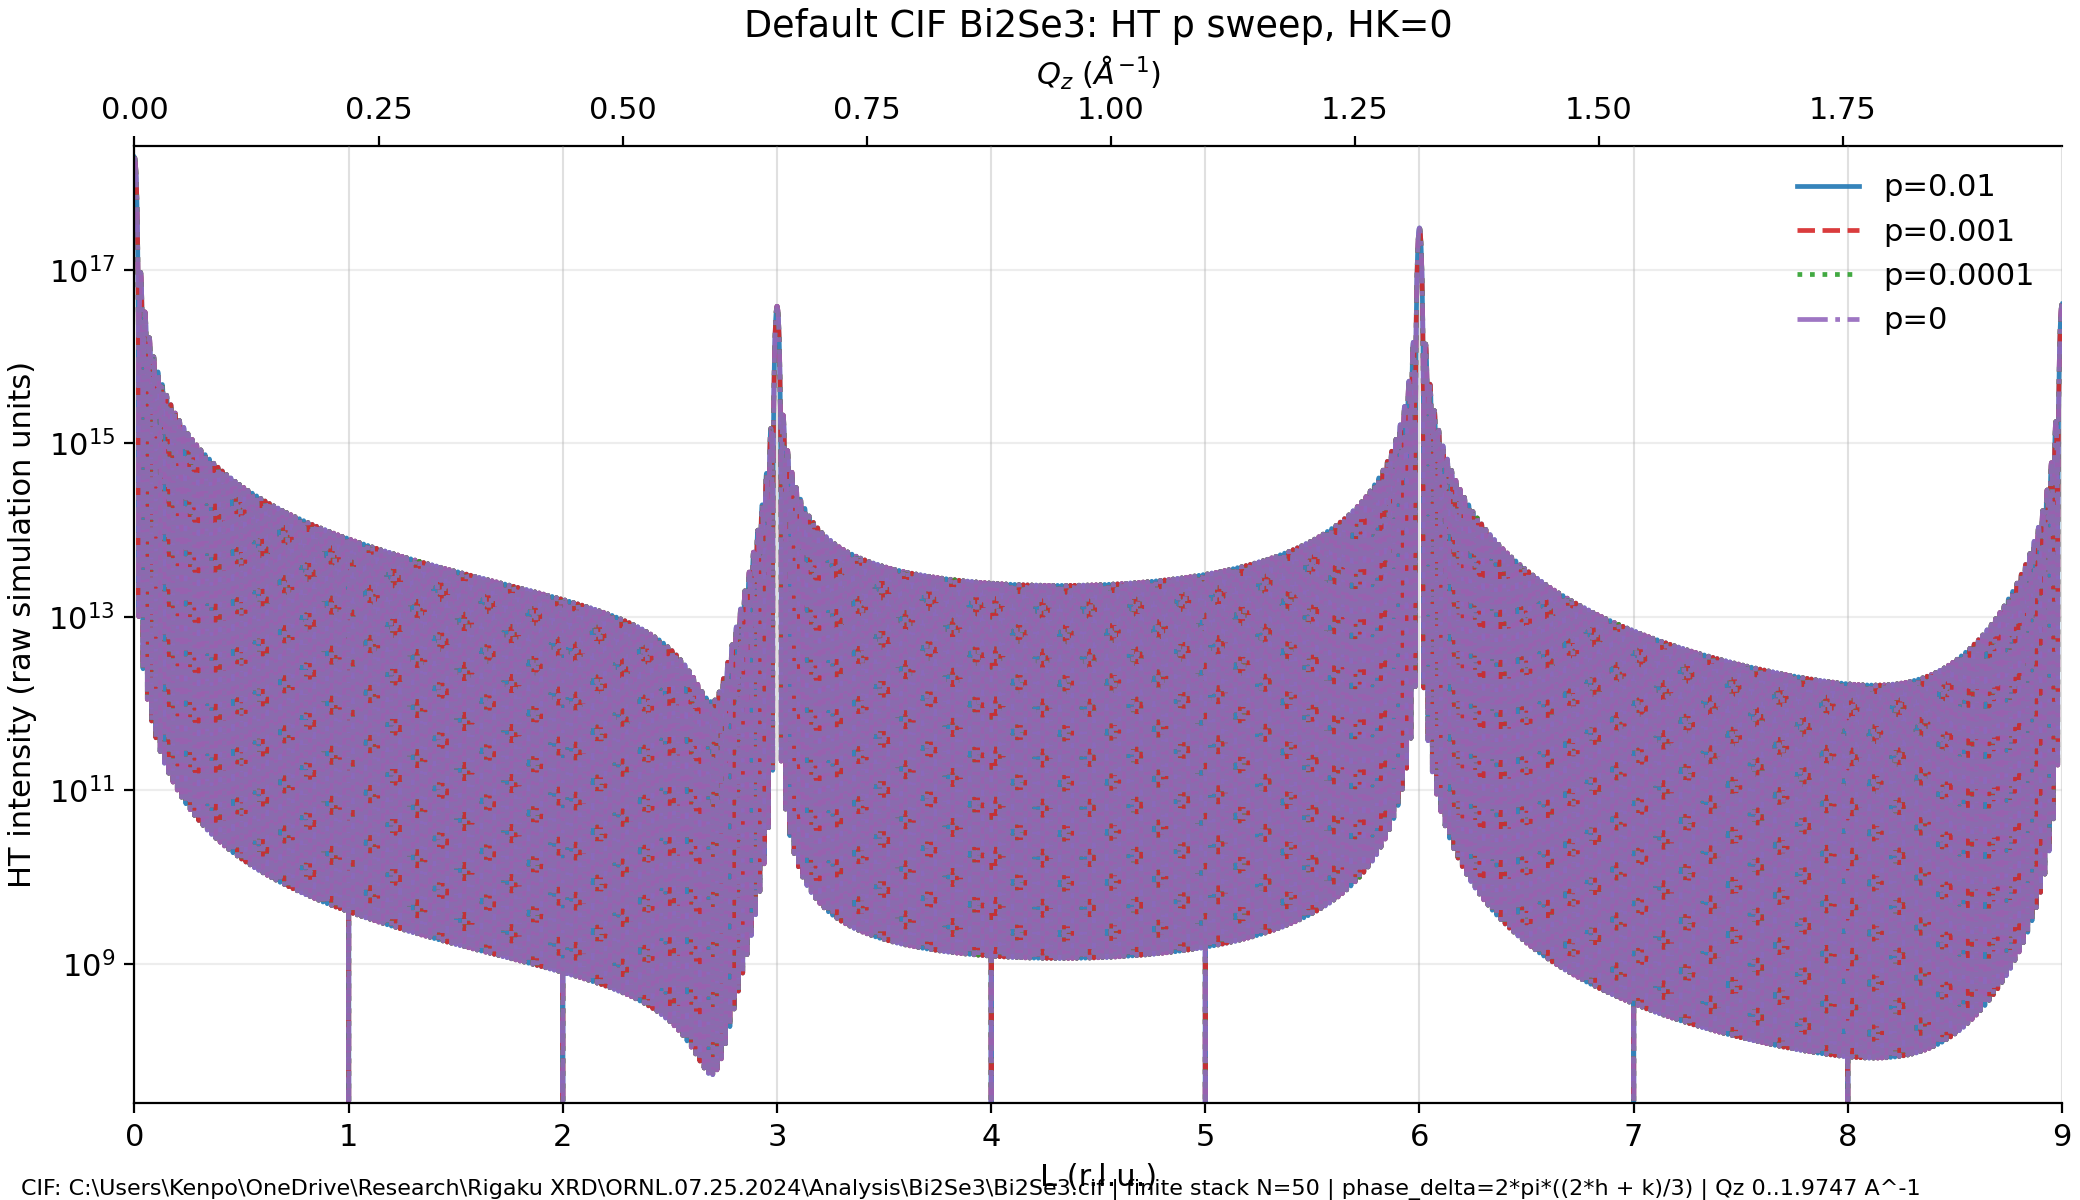

The table this chart was drawn from, first rows:
L_rlu, Qz_A_inv, F2, R_HT_p_0p01, I_HT_p_0p01, R_HT_p_0p001, I_HT_p_0p001, R_HT_p_0p0001, I_HT_p_0p0001, R_HT_p_0p0, I_HT_p_0p0
0.0, 0.0, 604073, 50.0, 1.9895296512339507e+18, 50.0, 1.9895296512339507e+18, 50.0, 1.9895296512339507e+18, 50.0, 1.9895296512339507e+18
0.001, 0.0002194, 604079, 49.59, 1.9732139499264904e+18, 49.59, 1.9732139499264904e+18, 49.59, 1.9732139499264904e+18, 49.59, 1.9732139499264904e+18
0.002, 0.0004388, 604081, 48.38, 1.9249523259682176e+18, 48.38, 1.9249523259682176e+18, 48.38, 1.9249523259682176e+18, 48.38, 1.9249523259682176e+18
0.003, 0.0006582, 604079, 46.41, 1.8465977152807158e+18, 46.41, 1.8465977152807158e+18, 46.41, 1.8465977152807158e+18, 46.41, 1.8465977152807158e+18
0.004, 0.0008777, 604073, 43.76, 1.741184493405175e+18, 43.76, 1.741184493405175e+18, 43.76, 1.741184493405175e+18, 43.76, 1.741184493405175e+18
0.005, 0.001097, 604063, 40.53, 1.612737342652107e+18, 40.53, 1.612737342652107e+18, 40.53, 1.612737342652107e+18, 40.53, 1.612737342652107e+18
0.006, 0.001316, 604049, 36.85, 1.4660636252964708e+18, 36.85, 1.4660636252964708e+18, 36.85, 1.4660636252964708e+18, 36.85, 1.4660636252964708e+18
0.007, 0.001536, 604031, 32.84, 1.3065086202961208e+18, 32.84, 1.3065086202961208e+18, 32.84, 1.3065086202961208e+18, 32.84, 1.3065086202961208e+18
0.008, 0.001755, 604009, 28.65, 1.1396882266105444e+18, 28.65, 1.1396882266105444e+18, 28.65, 1.1396882266105444e+18, 28.65, 1.1396882266105444e+18
0.009, 0.001975, 603984, 24.41, 9.712148767261996e+17, 24.41, 9.712148767261996e+17, 24.41, 9.712148767261996e+17, 24.41, 9.712148767261996e+17
0.01, 0.002194, 603954, 20.27, 8.064325195635567e+17, 20.27, 8.064325195635567e+17, 20.27, 8.064325195635567e+17, 20.27, 8.064325195635567e+17
0.011, 0.002414, 603920, 16.34, 6.501756288718501e+17, 16.34, 6.501756288718501e+17, 16.34, 6.501756288718501e+17, 16.34, 6.501756288718501e+17
0.012, 0.002633, 603882, 12.73, 5.065653480367187e+17, 12.73, 5.065653480367187e+17, 12.73, 5.065653480367187e+17, 12.73, 5.065653480367187e+17
0.013, 0.002852, 603840, 9.525, 3.7885323538549376e+17, 9.525, 3.7885323538549376e+17, 9.525, 3.7885323538549376e+17, 9.525, 3.7885323538549376e+17
0.014, 0.003072, 603794, 6.772, 2.6931981909754928e+17, 6.772, 2.6931981909754928e+17, 6.772, 2.6931981909754928e+17, 6.772, 2.6931981909754928e+17
0.015, 0.003291, 603744, 4.507, 1.79231539734944e+17, 4.507, 1.79231539734944e+17, 4.507, 1.79231539734944e+17, 4.507, 1.79231539734944e+17
0.016, 0.003511, 603690, 2.737, 1.0885590455505613e+17, 2.737, 1.0885590455505613e+17, 2.737, 1.0885590455505613e+17, 2.737, 1.0885590455505613e+17
0.017, 0.00373, 603632, 1.447, 5.7531057382887464e+16, 1.447, 5.7531057382887464e+16, 1.447, 5.7531057382887464e+16, 1.447, 5.7531057382887464e+16
0.018, 0.003949, 603571, 0.5982, 2.378272167316852e+16, 0.5982, 2.378272167316852e+16, 0.5982, 2.378272167316852e+16, 0.5982, 2.378272167316852e+16
0.019, 0.004169, 603505, 0.1378, 5478810908228849.0, 0.1378, 5478810908228849.0, 0.1378, 5478810908228849.0, 0.1378, 5478810908228849.0
0.02, 0.004388, 603435, 0.0002536, 10081574484586, 0.0002536, 10081574484586, 0.0002536, 10081574484586, 0.0002536, 10081574484586
0.021, 0.004608, 603361, 0.1128, 4484134587899306.0, 0.1128, 4484134587899306.0, 0.1128, 4484134587899306.0, 0.1128, 4484134587899306.0
0.022, 0.004827, 603283, 0.4006, 1.5919893137808454e+16, 0.4006, 1.5919893137808454e+16, 0.4006, 1.5919893137808454e+16, 0.4006, 1.5919893137808454e+16
0.023, 0.005047, 603201, 0.791, 3.143037616189676e+16, 0.791, 3.143037616189676e+16, 0.791, 3.143037616189676e+16, 0.791, 3.143037616189676e+16
0.024, 0.005266, 603116, 1.218, 4.8383063966542696e+16, 1.218, 4.8383063966542696e+16, 1.218, 4.8383063966542696e+16, 1.218, 4.8383063966542696e+16
0.025, 0.005485, 603026, 1.625, 6.452927992336859e+16, 1.625, 6.452927992336859e+16, 1.625, 6.452927992336859e+16, 1.625, 6.452927992336859e+16
0.026, 0.005705, 602932, 1.966, 7.809661250273432e+16, 1.966, 7.809661250273432e+16, 1.966, 7.809661250273432e+16, 1.966, 7.809661250273432e+16
0.027, 0.005924, 602834, 2.212, 8.784127100724958e+16, 2.212, 8.784127100724958e+16, 2.212, 8.784127100724958e+16, 2.212, 8.784127100724958e+16
0.028, 0.006144, 602733, 2.344, 9.306019105540109e+16, 2.344, 9.306019105540109e+16, 2.344, 9.306019105540109e+16, 2.344, 9.306019105540109e+16
0.029, 0.006363, 602627, 2.357, 9.3565472115869e+16, 2.357, 9.3565472115869e+16, 2.357, 9.3565472115869e+16, 2.357, 9.3565472115869e+16
0.03, 0.006582, 602517, 2.258, 8.962614965021765e+16, 2.258, 8.962614965021765e+16, 2.258, 8.962614965021765e+16, 2.258, 8.962614965021765e+16
0.031, 0.006802, 602403, 2.064, 8.188422283513133e+16, 2.064, 8.188422283513133e+16, 2.064, 8.188422283513133e+16, 2.064, 8.188422283513133e+16
0.032, 0.007021, 602286, 1.796, 7.125316350312985e+16, 1.796, 7.125316350312985e+16, 1.796, 7.125316350312985e+16, 1.796, 7.125316350312985e+16
0.033, 0.007241, 602164, 1.483, 5.880776145879369e+16, 1.483, 5.880776145879369e+16, 1.483, 5.880776145879369e+16, 1.483, 5.880776145879369e+16
0.034, 0.00746, 602039, 1.152, 4.567410726839111e+16, 1.152, 4.567410726839111e+16, 1.152, 4.567410726839111e+16, 1.152, 4.567410726839111e+16
0.035, 0.00768, 601909, 0.8305, 3.292781888337189e+16, 0.8305, 3.292781888337189e+16, 0.8305, 3.292781888337189e+16, 0.8305, 3.292781888337189e+16
0.036, 0.007899, 601776, 0.5426, 2.150737176097953e+16, 0.5426, 2.150737176097953e+16, 0.5426, 2.150737176097953e+16, 0.5426, 2.150737176097953e+16
0.037, 0.008118, 601638, 0.3065, 1.2147719223219612e+16, 0.3065, 1.2147719223219612e+16, 0.3065, 1.2147719223219612e+16, 0.3065, 1.2147719223219612e+16
0.038, 0.008338, 601497, 0.1347, 5337442104449585.0, 0.1347, 5337442104449585.0, 0.1347, 5337442104449585.0, 0.1347, 5337442104449585.0
0.039, 0.008557, 601351, 0.03283, 1300608637686312.2, 0.03283, 1300608637686312.2, 0.03283, 1300608637686312.2, 0.03283, 1300608637686312.2
0.04, 0.008777, 601202, 6.365936460397847e-05, 2521006136032, 6.365936460397847e-05, 2521006136032, 6.365936460397847e-05, 2521006136032, 6.365936460397847e-05, 2521006136032
0.041, 0.008996, 601049, 0.02972, 1176724970559576.8, 0.02972, 1176724970559576.8, 0.02972, 1176724970559576.8, 0.02972, 1176724970559576.8
0.042, 0.009215, 600891, 0.1104, 4369190244231054.0, 0.1104, 4369190244231054.0, 0.1104, 4369190244231054.0, 0.1104, 4369190244231054.0
0.043, 0.009435, 600730, 0.2273, 8994525714032002.0, 0.2273, 8994525714032002.0, 0.2273, 8994525714032002.0, 0.2273, 8994525714032002.0
0.044, 0.009654, 600565, 0.364, 1.4398530470851076e+16, 0.364, 1.4398530470851076e+16, 0.364, 1.4398530470851076e+16, 0.364, 1.4398530470851076e+16
0.045, 0.009874, 600396, 0.5037, 1.9921313154577736e+16, 0.5037, 1.9921313154577736e+16, 0.5037, 1.9921313154577736e+16, 0.5037, 1.9921313154577736e+16
0.046, 0.01009, 600223, 0.6312, 2.4955612503184332e+16, 0.6312, 2.4955612503184332e+16, 0.6312, 2.4955612503184332e+16, 0.6312, 2.4955612503184332e+16
0.047, 0.01031, 600046, 0.7336, 2.8995759426978136e+16, 0.7336, 2.8995759426978136e+16, 0.7336, 2.8995759426978136e+16, 0.7336, 2.8995759426978136e+16
0.048, 0.01053, 599865, 0.8016, 3.1673844462100784e+16, 0.8016, 3.1673844462100784e+16, 0.8016, 3.1673844462100784e+16, 0.8016, 3.1673844462100784e+16
0.049, 0.01075, 599680, 0.8299, 3.2780982831863188e+16, 0.8299, 3.2780982831863188e+16, 0.8299, 3.2780982831863188e+16, 0.8299, 3.2780982831863188e+16
0.05, 0.01097, 599491, 0.8173, 3.227298104946787e+16, 0.8173, 3.227298104946787e+16, 0.8173, 3.227298104946787e+16, 0.8173, 3.227298104946787e+16
0.051, 0.01119, 599298, 0.7666, 3.0261082686097116e+16, 0.7666, 3.0261082686097116e+16, 0.7666, 3.0261082686097116e+16, 0.7666, 3.0261082686097116e+16
0.052, 0.01141, 599102, 0.6839, 2.6989695331126296e+16, 0.6839, 2.6989695331126296e+16, 0.6839, 2.6989695331126296e+16, 0.6839, 2.6989695331126296e+16
0.053, 0.01163, 598901, 0.578, 2.280398329092147e+16, 0.578, 2.280398329092147e+16, 0.578, 2.280398329092147e+16, 0.578, 2.280398329092147e+16
0.054, 0.01185, 598696, 0.4592, 1.8110883946896384e+16, 0.4592, 1.8110883946896384e+16, 0.4592, 1.8110883946896384e+16, 0.4592, 1.8110883946896384e+16
0.055, 0.01207, 598488, 0.3383, 1.3337432235394264e+16, 0.3383, 1.3337432235394264e+16, 0.3383, 1.3337432235394264e+16, 0.3383, 1.3337432235394264e+16
0.056, 0.01229, 598276, 0.2256, 8890250895909994.0, 0.2256, 8890250895909994.0, 0.2256, 8890250895909994.0, 0.2256, 8890250895909994.0
0.057, 0.01251, 598059, 0.13, 5119707511475705.0, 0.13, 5119707511475705.0, 0.13, 5119707511475705.0, 0.13, 5119707511475705.0
0.058, 0.01273, 597839, 0.05819, 2291603019178775.0, 0.05819, 2291603019178775.0, 0.05819, 2291603019178775.0, 0.05819, 2291603019178775.0
0.059, 0.01295, 597615, 0.01444, 568411317320454, 0.01444, 568411317320454, 0.01444, 568411317320454, 0.01444, 568411317320454
... 8,941 more rows
